Run: headless pygame with SDL's dummy video driver; simulated clock (each Clock.tick advances the game by its frame time, no real sleeping); random seed 0; keys injected as events and as key.get_pressed() state; mouse plan: one left click at the window centre at the start of phase 2, then a move to the lower-right quarter at the start of phase 3.
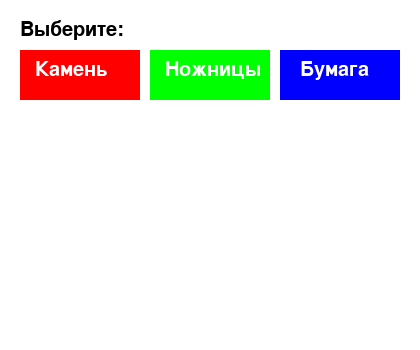
Frame 1 of 4 · flips 1–60 · no input
Frame 2 of 4 · flips 61–180 · clicked the window centre · tapped SPACE, RETURN · held RIGHT (→), D · screen unchanged from frame 1, image omitted
Frame 3 of 4 · flips 181–300 · moved the mouse to the lower-right quarter · held DOWN (↓), S · screen unchanged from frame 2, image omitted
Frame 4 of 4 · flips 301–420 · held LEFT (←), A, UP (↑), W · screen unchanged from frame 3, image omitted

The pygame program that drew these frames:

import pygame

import sys

import random


pygame.init()

pygame.display.set_caption("Камень-ножницы-бумага")

screen = pygame.display.set_mode((420, 350))


choices = ['камень', 'ножницы', 'бумага']

computer_choice = random.choice(choices)


button_rock = pygame.Rect(20, 50, 120, 50)

button_scissors = pygame.Rect(150, 50, 120, 50)

button_paper = pygame.Rect(280, 50, 120, 50)

end_game = False


def draw_text(text, font, color, surface, x, y):

  textobj = font.render(text, 1, color)

  textrect = textobj.get_rect()

  textrect.topleft = (x, y)

  surface.blit(textobj, textrect)


def game():

  global end_game

  user_choice = ""

  result = ""

  while True:

    for event in pygame.event.get():

      if event.type == pygame.QUIT:

        pygame.quit()

        sys.exit()


      if event.type == pygame.MOUSEBUTTONDOWN:

        # Определите, на какую кнопку нажал пользователь

        mouse_pos = event.pos

        if button_rock.collidepoint(mouse_pos):

          user_choice = 'камень'

        elif button_scissors.collidepoint(mouse_pos):

          user_choice = 'ножницы'

        elif button_paper.collidepoint(mouse_pos):

          user_choice = 'бумага'


        if user_choice != "":

          computer_choice = random.choice(choices)

          # Определить победителя

          result = get_result(user_choice, computer_choice)

          draw_text('Выбор пользователя: ' + user_choice, font, (0, 0, 0), screen, 20, 120)

          draw_text('Выбор компьютера: ' + computer_choice, font, (0, 0, 0), screen, 20, 150)

          draw_text(result, font, (0, 0, 0), screen, 20, 180)


    screen.fill((255, 255, 255))

    draw_text('Выберите:', font, (0, 0, 0), screen, 20, 20)


    # Создайте кнопки для выбора камня, ножниц или бумаги

    pygame.draw.rect(screen, (255, 0, 0), button_rock)

    draw_text('Камень', font, (255, 255, 255), screen, 35, 60)


    pygame.draw.rect(screen, (0, 255, 0), button_scissors)

    draw_text('Ножницы', font, (255, 255, 255), screen, 165, 60)


    pygame.draw.rect(screen, (0, 0, 255), button_paper)

    draw_text('Бумага', font, (255, 255, 255), screen, 300, 60)


    if result != "":

      draw_text('Выбор пользователя: ' + user_choice, font, (0, 0, 0), screen, 20, 120)

      draw_text('Выбор компьютера: ' + computer_choice, font, (0, 0, 0), screen, 20, 150)

      draw_text(result, font, (0, 0, 0), screen, 20, 180)


    pygame.display.update()


def get_result(user_choice, computer_choice):

  if user_choice == computer_choice:

    return 'Ничья!'

  elif user_choice == 'камень' and computer_choice == 'ножницы':

    return 'Вы победили!'

  elif user_choice == 'ножницы' and computer_choice == 'бумага':

    return 'Вы победили!'

  elif user_choice == 'бумага' and computer_choice == 'камень':

    return 'Вы победили!'

  else:

    return 'Компьютер победил.'



if __name__ == '__main__':

  pygame.init()

  font = pygame.font.SysFont(None, 30)


  game()

  pygame.quit()

  sys.exit()
